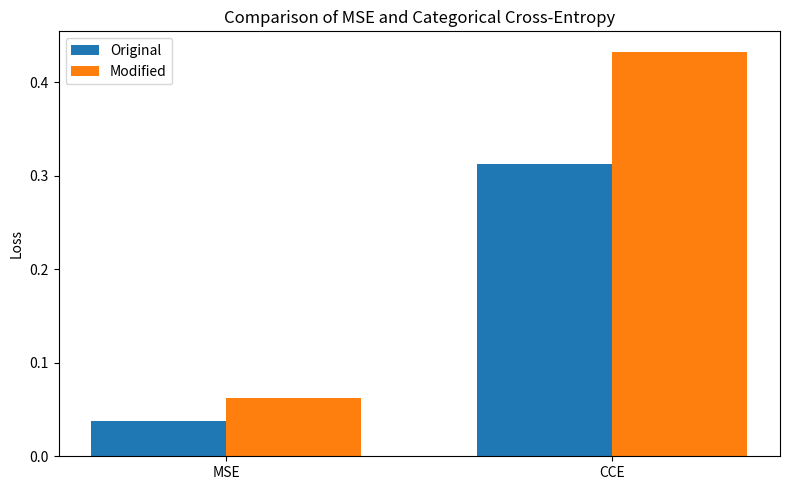

Reproduce this figure in Python.
import numpy as np
import matplotlib.pyplot as plt

# 1. Define true values and model predictions

y_true = np.array([
    [1, 0, 0],
    [0, 1, 0],
    [0, 0, 1]
])

# Model's predicted probabilities
y_pred = np.array([
    [0.80, 0.10, 0.10],
    [0.20, 0.70, 0.10],
    [0.10, 0.20, 0.70]
])

# 2. Define MSE and Categorical Cross-Entropy

def mse(y_true, y_pred):
    return np.mean((y_true - y_pred) ** 2)


def cce(y_true, y_pred):
    
    y_pred = np.clip(y_pred, 1e-15, 1 - 1e-15)
    return -np.mean(np.sum(y_true * np.log(y_pred), axis=1))

mse_original = mse(y_true, y_pred)
cce_original = cce(y_true, y_pred)

print("Original Predictions: ")
print(y_pred)

print("Original MSE: ", mse_original)
print("Original CCE: ", cce_original)

# 3. Modify predictions slightly

y_pred_modified = np.array([
    [0.70, 0.20, 0.10],
    [0.20, 0.60, 0.20],
    [0.15, 0.20, 0.65]
])

mse_modified = mse(y_true, y_pred_modified)
cce_modified = cce(y_true, y_pred_modified)

print("Modified predictions:")
print(y_pred_modified)

print("Modified MSE:", mse_modified)
print("Modified CCE:", cce_modified)

# 4. Compare loss values

print("Change in losses: ")
print("MSE change:", mse_modified - mse_original)
print("CCE change:", cce_modified - cce_original)

# 5. Plot the loss values

loss_names = ["MSE", "CCE"]

original_losses = [mse_original, cce_original]
modified_losses = [mse_modified, cce_modified]

x = np.arange(len(loss_names))
width = 0.35

plt.figure(figsize=(8, 5))

plt.bar(x - width / 2, original_losses, width, label="Original")
plt.bar(x + width / 2, modified_losses, width, label="Modified")

plt.xticks(x, loss_names)
plt.ylabel("Loss")
plt.title("Comparison of MSE and Categorical Cross-Entropy")
plt.legend()
plt.tight_layout()
plt.show()
